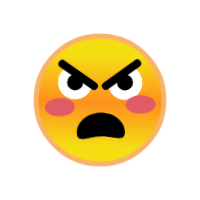
t = 0.00 s
t = 1.00 s: frame unchanged from t = 0.00 s, image omitted
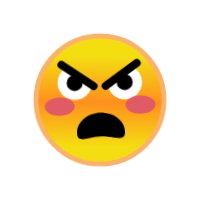
t = 1.13 s
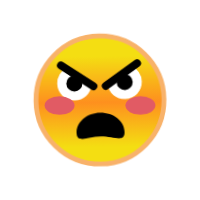
t = 1.26 s
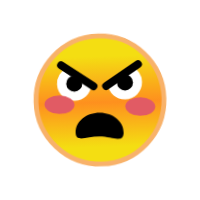
t = 1.38 s
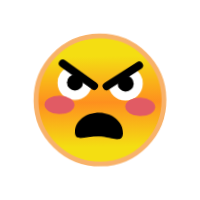
t = 1.63 s

The animated SVG that drew these frames (rendered in a browser with its animation timeline set to each time). Animation: 1 CSS @keyframes rule; one cycle of 2.00 s, repeats indefinitely.

<?xml version="1.0" encoding="utf-8"?>
<svg viewBox="0 0 100 100" xmlns="http://www.w3.org/2000/svg" style="height: 100%; width: 100%; background: none; shape-rendering: auto;" width="200px" height="200px"><g class="ldl-scale" style="transform-origin: 50% 50%; transform: rotate(0deg) scale(0.8, 0.8);"><g class="ldl-ani"><linearGradient y2="79.344" x2="50" y1="22.624" x1="50" gradientUnits="userSpaceOnUse" id="a"><stop stop-color="#f5e6c8" offset="0" style="stop-color: rgb(244, 222, 18);"></stop><stop stop-color="#f8c788" offset=".509" style="stop-color: rgb(254, 144, 30);"></stop><stop stop-color="#f5e6c8" offset="1" style="stop-color: rgb(244, 222, 18);"></stop></linearGradient><g class="ldl-layer"><g class="ldl-ani" style="transform-origin: 50px 50px; transform: rotate(-2deg); animation: 1s linear -0.55s infinite normal forwards running swing-59468154-54e1-4775-ae95-0930f8a8f1ff;"><circle stroke-miterlimit="10" stroke-width="3" stroke="#f8b26a" fill="url(#a)" r="40" cy="50" cx="50" style="stroke: rgb(248, 178, 106);"></circle></g></g><g class="ldl-layer"><g class="ldl-ani"><g><g class="ldl-layer"><g class="ldl-ani" style="transform-origin: 50px 50px; transform: rotate(-2deg); animation: 1s linear -0.6s infinite normal forwards running swing-59468154-54e1-4775-ae95-0930f8a8f1ff;"><path fill="#fff" d="M44.94 40.397C44.367 45.795 39.8 50 34.25 50c-5.937 0-10.75-4.813-10.75-10.75a10.75 10.75 0 0 1 5.801-9.546" style="fill: rgb(255, 255, 255);"></path></g></g><g class="ldl-layer"><g class="ldl-ani" style="transform-origin: 50px 50px; transform: rotate(-2deg); animation: 1s linear -0.65s infinite normal forwards running swing-59468154-54e1-4775-ae95-0930f8a8f1ff;"><circle r="5" cy="39.25" cx="34.25" style=""></circle></g></g><g class="ldl-layer"><g class="ldl-ani" style="transform-origin: 50px 50px; transform: rotate(-2deg); animation: 1s linear -0.7s infinite normal forwards running swing-59468154-54e1-4775-ae95-0930f8a8f1ff;"><path d="M26.309 27.663l19.814 13.544" stroke-miterlimit="10" stroke-linejoin="round" stroke-linecap="round" stroke-width="5" stroke="#000" fill="none" style=""></path></g></g></g></g></g><g class="ldl-layer"><g class="ldl-ani"><g><g class="ldl-layer"><g class="ldl-ani" style="transform-origin: 50px 50px; transform: rotate(-2deg); animation: 1s linear -0.75s infinite normal forwards running swing-59468154-54e1-4775-ae95-0930f8a8f1ff;"><path fill="#fff" d="M55.06 40.397C55.633 45.795 60.2 50 65.75 50c5.937 0 10.75-4.813 10.75-10.75a10.75 10.75 0 0 0-5.801-9.546" style="fill: rgb(255, 255, 255);"></path></g></g><g class="ldl-layer"><g class="ldl-ani" style="transform-origin: 50px 50px; transform: rotate(-2deg); animation: 1s linear -0.8s infinite normal forwards running swing-59468154-54e1-4775-ae95-0930f8a8f1ff;"><circle r="5" cy="39.25" cx="65.75" style=""></circle></g></g><g class="ldl-layer"><g class="ldl-ani" style="transform-origin: 50px 50px; transform: rotate(-2deg); animation: 1s linear -0.85s infinite normal forwards running swing-59468154-54e1-4775-ae95-0930f8a8f1ff;"><path d="M73.691 27.663L53.877 41.207" stroke-miterlimit="10" stroke-linejoin="round" stroke-linecap="round" stroke-width="5" stroke="#000" fill="none" style=""></path></g></g></g></g></g><g class="ldl-layer"><g class="ldl-ani" style="transform-origin: 50px 50px; transform: rotate(-2deg); animation: 1s linear -0.9s infinite normal forwards running swing-59468154-54e1-4775-ae95-0930f8a8f1ff;"><path d="M65 70.241c0 6.787-6.716 2.584-15 2.584s-15 4.203-15-2.584 6.716-12.288 15-12.288 15 5.501 15 12.288z" style=""></path></g></g><g class="ldl-layer"><g class="ldl-ani" style="transform-origin: 50px 50px; transform: rotate(-2deg); animation: 1s linear -0.95s infinite normal forwards running swing-59468154-54e1-4775-ae95-0930f8a8f1ff;"><ellipse fill="#e15b64" ry="5.786" rx="9.379" cy="53.625" cx="75.252" style="fill: rgb(225, 91, 100);"></ellipse></g></g><g class="ldl-layer"><g class="ldl-ani" style="transform-origin: 50px 50px; transform: rotate(-2deg); animation: 1s linear -1s infinite normal forwards running swing-59468154-54e1-4775-ae95-0930f8a8f1ff;"><ellipse fill="#e15b64" ry="5.786" rx="9.379" cy="53.625" cx="24.748" style="fill: rgb(225, 91, 100);"></ellipse></g></g><metadata xmlns:d="https://loading.io/stock/">
<d:name>tsundere</d:name>
<d:tags>tsundere,yandere,blush,serious,fierce,anger,tough</d:tags>
<d:license>by</d:license>
<d:slug>adufoz</d:slug>
</metadata></g></g><style id="swing-59468154-54e1-4775-ae95-0930f8a8f1ff" data-anikit="">@keyframes swing-59468154-54e1-4775-ae95-0930f8a8f1ff
{
  0% {
    animation-timing-function: cubic-bezier(0.5897,0.3128,0.3103,0.7014);
    transform: rotate(-2deg);
  }
  51% {
    animation-timing-function: cubic-bezier(0.5455,0.3194,0.3714,0.6901);
    transform: rotate(1.996deg);
  }
  100% {
    transform: rotate(-2deg);
  }
}</style><!-- [ldio] generated by https://loading.io/ --></svg>
